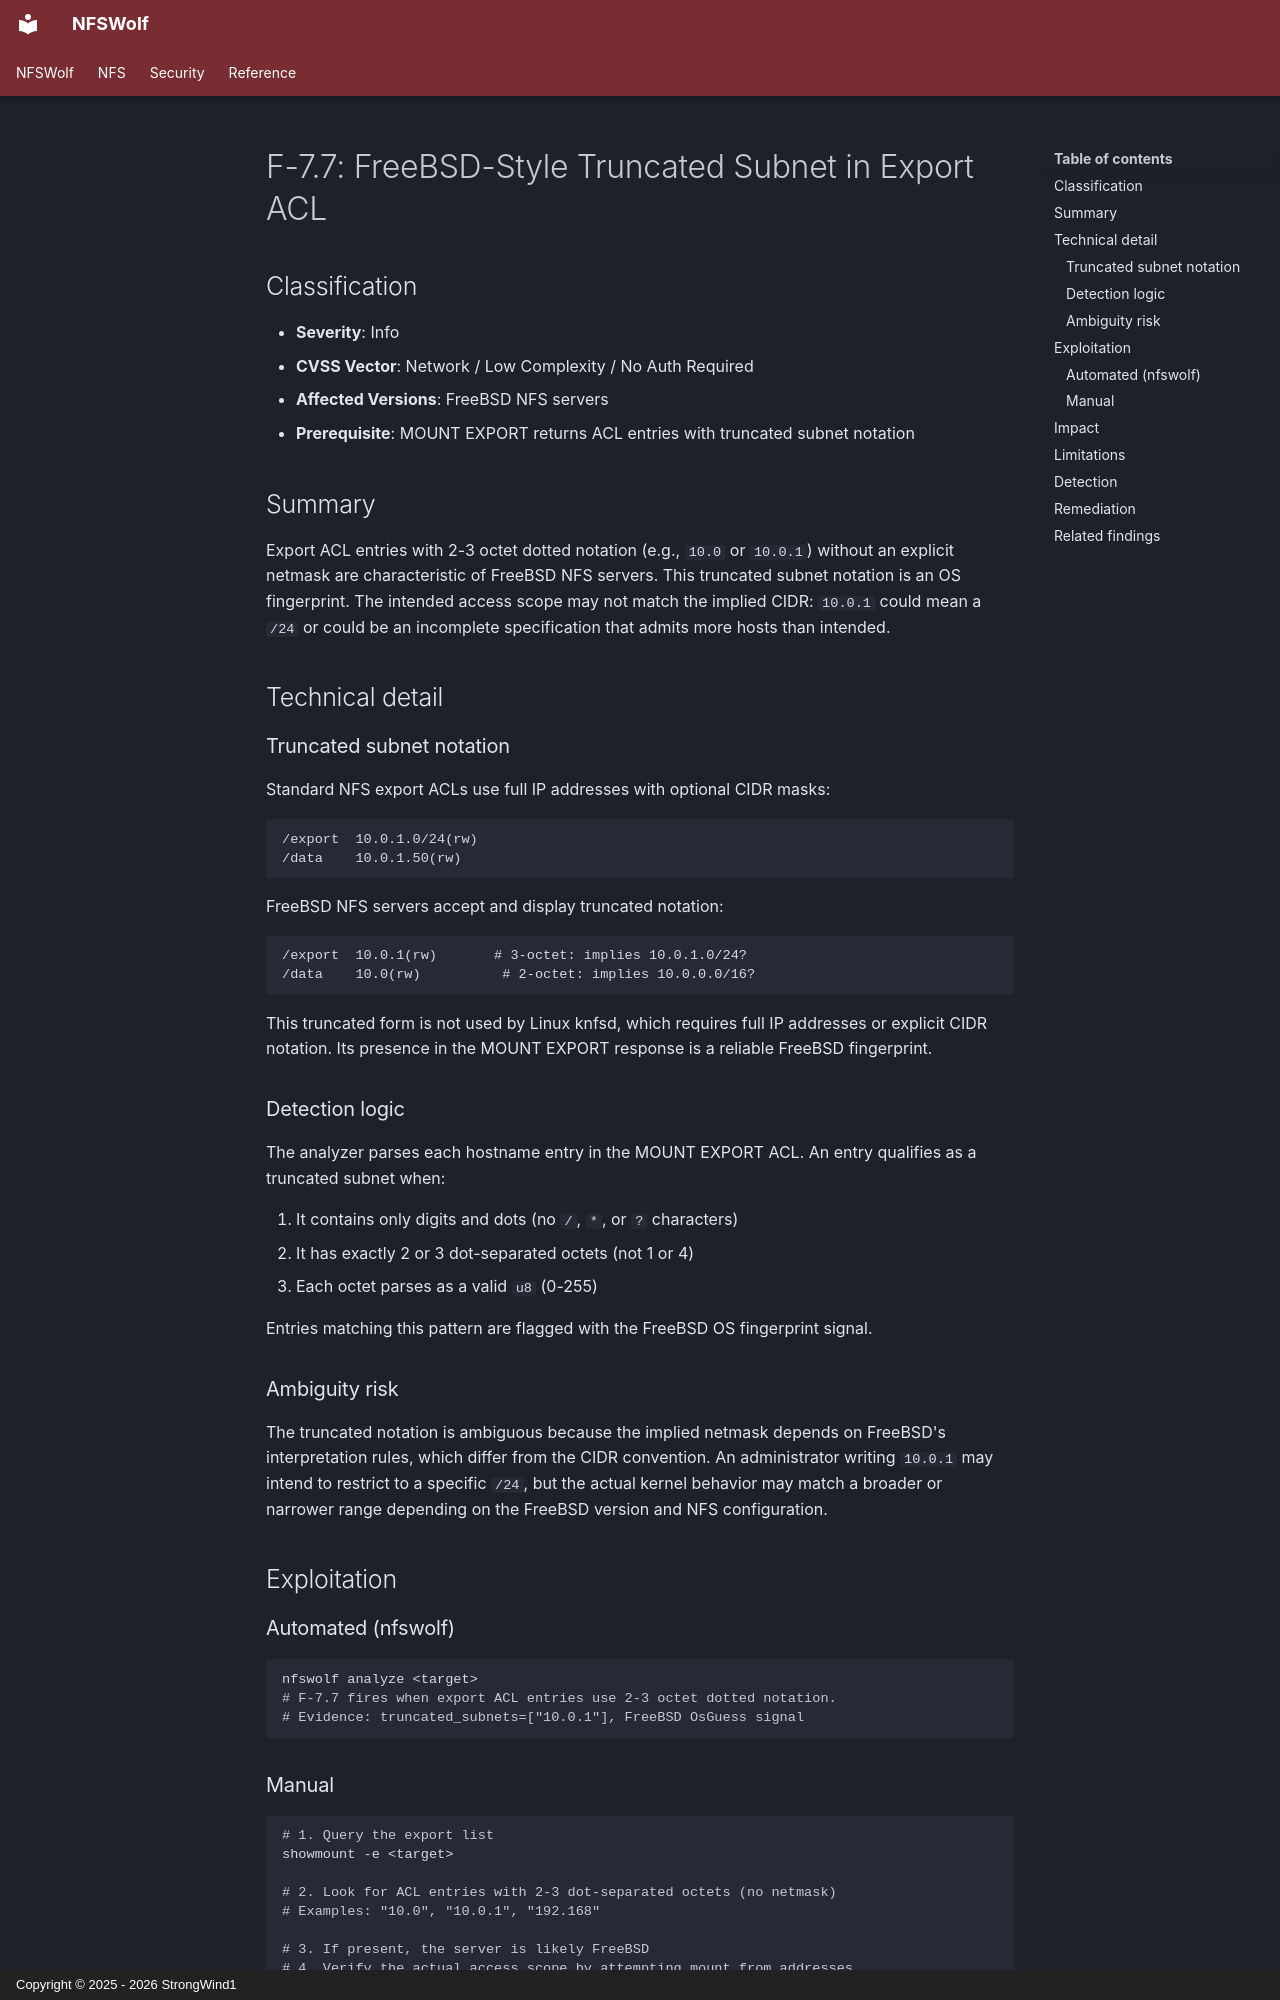

repository: StrongWind1/NFSWolf · page: security/config/F-7.7-freebsd-truncated-subnet/index.html · generator: mkdocs · copyright: Copyright © 2025 - 2026 StrongWind1

# F-7.7: FreeBSD-Style Truncated Subnet in Export ACL

## Classification

- **Severity**: Info
- **CVSS Vector**: Network / Low Complexity / No Auth Required
- **Affected Versions**: FreeBSD NFS servers
- **Prerequisite**: MOUNT EXPORT returns ACL entries with truncated subnet notation

## Summary

Export ACL entries with 2-3 octet dotted notation (e.g., `10.0` or `10.0.1`) without an explicit netmask are characteristic of FreeBSD NFS servers. This truncated subnet notation is an OS fingerprint. The intended access scope may not match the implied CIDR: `10.0.1` could mean a `/24` or could be an incomplete specification that admits more hosts than intended.

## Technical detail

### Truncated subnet notation

Standard NFS export ACLs use full IP addresses with optional CIDR masks:

```
/export  10.0.1.0/24(rw)
/data    10.0.1.50(rw)
```

FreeBSD NFS servers accept and display truncated notation:

```
/export  10.0.1(rw)       # 3-octet: implies 10.0.1.0/24?
/data    10.0(rw)          # 2-octet: implies 10.0.0.0/16?
```

This truncated form is not used by Linux knfsd, which requires full IP addresses or explicit CIDR notation. Its presence in the MOUNT EXPORT response is a reliable FreeBSD fingerprint.

### Detection logic

The analyzer parses each hostname entry in the MOUNT EXPORT ACL. An entry qualifies as a truncated subnet when:

1. It contains only digits and dots (no `/`, `*`, or `?` characters)
2. It has exactly 2 or 3 dot-separated octets (not 1 or 4)
3. Each octet parses as a valid `u8` (0-255)

Entries matching this pattern are flagged with the FreeBSD OS fingerprint signal.

### Ambiguity risk

The truncated notation is ambiguous because the implied netmask depends on FreeBSD's interpretation rules, which differ from the CIDR convention. An administrator writing `10.0.1` may intend to restrict to a specific `/24`, but the actual kernel behavior may match a broader or narrower range depending on the FreeBSD version and NFS configuration.

## Exploitation

### Automated (nfswolf)

```bash
nfswolf analyze <target>
# F-7.7 fires when export ACL entries use 2-3 octet dotted notation.
# Evidence: truncated_subnets=["10.0.1"], FreeBSD OsGuess signal
```

### Manual

```bash
# 1. Query the export list
showmount -e <target>

# 2. Look for ACL entries with 2-3 dot-separated octets (no netmask)
# Examples: "10.0", "10.0.1", "192.168"

# 3. If present, the server is likely FreeBSD
# 4. Verify the actual access scope by attempting mount from addresses
#    within and outside the implied subnet
```
